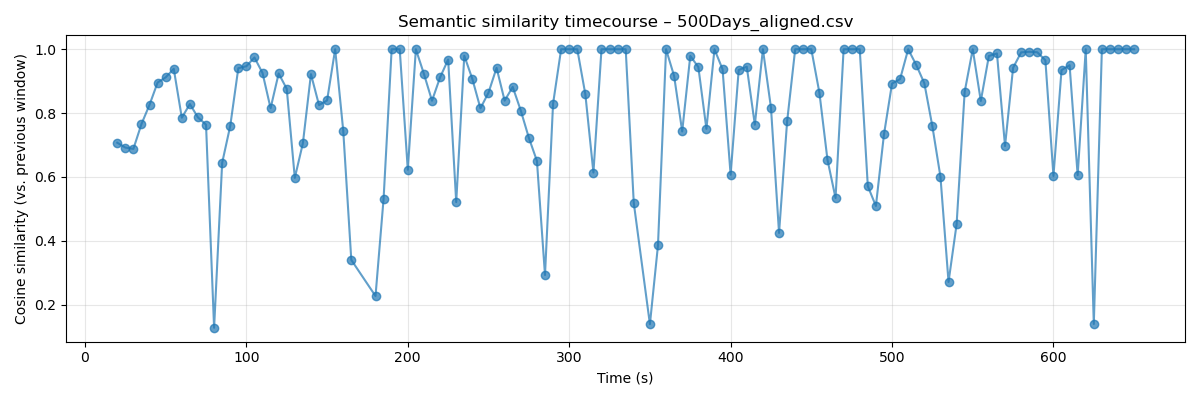

The data file committed next to this chart (first rows):
time, text, embedding, similarity_prev
15.0, Things you can't explain away. But my he…, [ 1.73032470e-02  2.58370824e-02  5.2243…, 
20.0, Stand by me. Not at all. Sit. Go fight. …, [ 3.53475544e-03  3.94641869e-02  1.6763…, 0.7073
25.0, Waste of time. You don't look anything l…, [ 4.38439436e-02  2.25035623e-02  8.2551…, 0.6921
30.0, Now departing on track two. This is an e…, [ 8.58316272e-02 -1.64783224e-02  6.4747…, 0.688
35.0, This is an extra flight. Welcome to the …, [ 1.36666549e-02  1.47619992e-02 -1.3912…, 0.7657
40.0, Hey, baby. Hey, you here? Hell no. What …, [ 1.78834144e-02 -5.23249656e-02 -1.5816…, 0.8261
45.0, Hey, baby. Hey, you here? Hell no. What …, [ 6.13762923e-02 -5.59252053e-02 -5.4521…, 0.8958
50.0, Hey, baby. Hey, you here? Hell no. What …, [ 4.84725535e-02 -4.75960262e-02  1.3927…, 0.912
55.0, Yes, you are. No, man, it's going to be …, [ 6.11510165e-02 -7.41596520e-02  6.3037…, 0.9388
60.0, And that's why I called her last night, …, [ 4.32773866e-03 -5.92048429e-02  7.4538…, 0.7856
65.0, Maybe you'll meet some hot granddaughter…, [ 1.89170670e-02 -1.17636114e-01  3.4277…, 0.8283
70.0, Bye, baby.  The passenger is boarding a …, [ 3.51260640e-02 -5.33020757e-02 -6.0908…, 0.7865
75.0, Passengers to Quintana are ready for del…, [ 3.15460637e-02 -5.57484441e-02 -3.9207…, 0.7638
80.0, Hi, Tom., [-1.39158279e-01  4.81146872e-02  4.2756…, 0.1276
85.0, Hi, Tom. Hey, Summer. I must have walked…, [-1.15882859e-01  4.83766794e-02  1.1079…, 0.6443
90.0, Hi, Tom. Hey, Summer. I must have walked…, [-1.60764568e-02 -6.35465384e-02  1.4533…, 0.7599
95.0, Hi, Tom. Hey, Summer. I must have walked…, [-3.68531011e-02 -7.88768604e-02  1.4016…, 0.9406
100.0, Hi, Tom. Hey, Summer. I must have walked…, [-3.20628248e-02 -8.53391215e-02  1.5886…, 0.9469
105.0, Hi, Tom. Hey, Summer. I must have walked…, [-2.13349778e-02 -8.30556601e-02  1.7162…, 0.9742
110.0, Hey, Summer. I must have walked right by…, [ 7.73775810e-03 -9.22121257e-02  1.5889…, 0.9257
115.0, Yeah. Well, what are you doing? Are you …, [ 3.30678970e-02 -1.33197203e-01  1.4282…, 0.8153
120.0, Me too. Cool. I forgot you knew her. Yea…, [ 2.15411782e-02 -1.01780616e-01  1.4097…, 0.9242
125.0, Yeah. We worked together all that time. …, [ 5.24565428e-02 -8.40504542e-02  1.1034…, 0.8761
130.0, She's the sweetest. She is. How are you?…, [ 6.56024739e-03 -3.51476707e-02  6.7952…, 0.5971
135.0, Good. Good. I wrote to you. I never hear…, [ 1.19023724e-02  4.69927713e-02  5.1618…, 0.7054
140.0, The holidays came up, so work was... You…, [ 9.42667015e-04  7.24166408e-02  3.8027…, 0.922
145.0, Yeah. Well, I was going to go get a coff…, [ 7.87902530e-03  9.73329768e-02  2.8363…, 0.8251
150.0, Yes. That looks like a good book. Well, …, [-8.64955317e-03  5.68779111e-02  6.0955…, 0.8397
155.0, Yes. That looks like a good book. Well, …, [-8.64955317e-03  5.68779111e-02  6.0955…, 1
160.0, Well, I don't want to bother you. No, no…, [ 5.43038808e-02  3.11777759e-02  6.0701…, 0.7454
165.0, I have to go., [-5.61977029e-02 -4.76163849e-02 -6.8621…, 0.3402
180.0, You look nice., [-1.83211654e-01  6.37918487e-02  3.2209…, 0.2271
185.0, You look nice. Nice. So do you. Well... …, [-2.68769749e-02  4.27963026e-02  9.7666…, 0.5315
190.0, You look nice. Nice. So do you. Well... …, [-2.68769749e-02  4.27963026e-02  9.7666…, 1
195.0, You look nice. Nice. So do you. Well... …, [-2.68769749e-02  4.27963026e-02  9.7666…, 1
200.0, You look nice. Nice. So do you. Well... …, [-3.68800946e-02  1.04230298e-02  5.7010…, 0.6226
205.0, You look nice. Nice. So do you. Well... …, [-3.68800946e-02  1.04230298e-02  5.7010…, 1
210.0, Nice. So do you. Well... Penis. No. I no…, [-8.47762637e-03 -5.21482201e-03  2.7774…, 0.9227
215.0, No. I now pronounce you husband and wife…, [-3.66893858e-02 -3.54641341e-02  1.2342…, 0.8388
220.0, No. I now pronounce you husband and wife…, [ 5.41948108e-03 -5.48676625e-02 -9.8372…, 0.9118
225.0, No. I now pronounce you husband and wife…, [ 1.46239018e-02 -6.78152144e-02  2.7977…, 0.9677
230.0, Okay, what else you got? Well, you snore…, [ 1.47850728e-02 -8.37229267e-02  7.7914…, 0.5212
235.0, Okay, what else you got? Well, you snore…, [ 1.74508579e-02 -9.88994837e-02  8.8438…, 0.9799
240.0, Okay, what else you got? Well, you snore…, [ 1.39221810e-02 -8.98920000e-02  7.3590…, 0.9068
245.0, Well, you snore. No, I don't. You do. No…, [ 5.16239293e-02 -8.08601454e-02  7.7117…, 0.815
250.0, No, I don't. You do. No, I don't. Yeah. …, [ 4.36898693e-03 -4.03377041e-02  1.2089…, 0.864
255.0, Well, you do too. Oh, I definitely do. A…, [ 1.07571511e-02 -3.61692868e-02  1.2940…, 0.9417
260.0, Every time. That one time. No, that one …, [ 5.02628759e-02  2.42982209e-02  5.7664…, 0.8391
265.0, And when you wake up, your hair sticks u…, [ 6.91284686e-02  2.02041063e-02  6.0731…, 0.882
270.0, It's ridiculous. You're ridiculous. Your…, [ 6.55158088e-02 -7.89011642e-03  2.2100…, 0.808
275.0, Ringo is... He's fast! He's fast! Damn! …, [ 8.94830972e-02 -2.26112315e-03  5.6010…, 0.7227
280.0, He's fast! Damn! All right. You got me. …, [ 8.91559497e-02 -2.64850748e-03 -7.6672…, 0.6503
285.0, You got me. Duck. Duck.  Hey, I was wond…, [ 1.72233174e-03  6.77492702e-03  2.3186…, 0.2928
290.0, Hey, I was wondering, um, I was gonna ma…, [-1.97262783e-02  1.01620937e-02  4.1777…, 0.8295
295.0, Hey, I was wondering, um, I was gonna ma…, [-1.97262783e-02  1.01620937e-02  4.1777…, 1
300.0, Hey, I was wondering, um, I was gonna ma…, [-1.97262783e-02  1.01620937e-02  4.1777…, 1
305.0, Hey, I was wondering, um, I was gonna ma…, [-1.97262783e-02  1.01620937e-02  4.1777…, 1
310.0, Hey, I was wondering, um, I was gonna ma…, [-8.55951756e-03 -2.95446627e-02  4.0962…, 0.8589
315.0, Do you want to come? Yeah. If you're not…, [-1.85751412e-02 -8.33174139e-02  6.4471…, 0.6138
320.0, Do you want to come? Yeah. If you're not…, [-1.85751412e-02 -8.33174139e-02  6.4471…, 1
... 65 more rows
